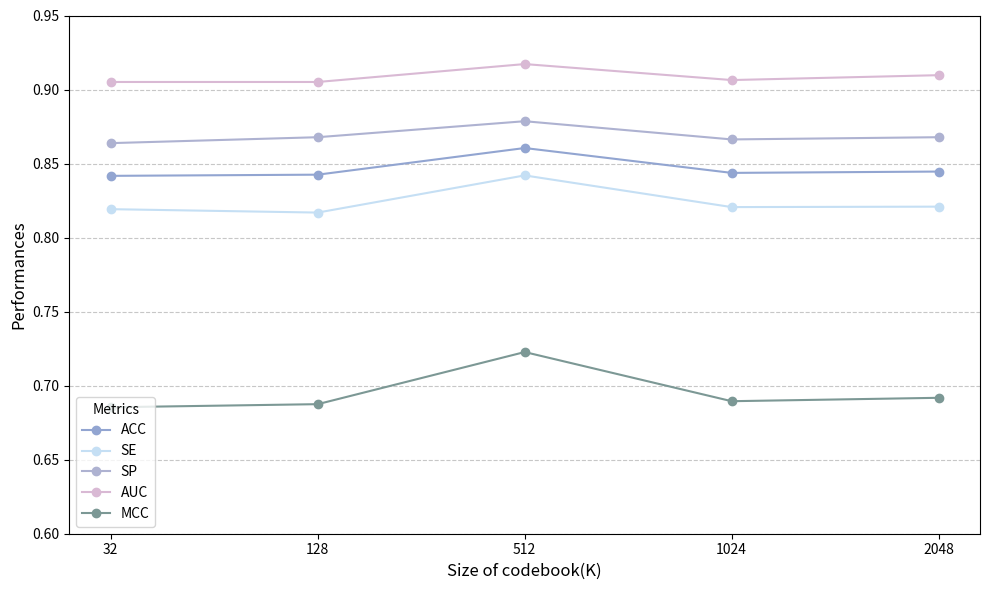

This figure's Python source:
import matplotlib.pyplot as plt
plt.rcParams['svg.fonttype'] = 'none'

# 数据准备
datasets = ['32', '128', '512', '1024', '2048']
methods = {
    'ACC':   [0.8417, 0.8425, 0.8605, 0.8437, 0.8446],
    'SE':    [0.8192, 0.8169, 0.8420, 0.8206, 0.8209],
    'SP':    [0.8638, 0.8678, 0.8786, 0.8663, 0.8678],
    'AUC':   [0.9051, 0.9051, 0.9172, 0.9064, 0.9097],
    'MCC':   [0.6854, 0.6875, 0.7227, 0.6895, 0.6918]
}

# 颜色列表
colors = ['#92A5D1', '#C5DFF4', '#AEB2D1', '#D9B9D4', '#7C9895']
#colors = ['#92A5D1', '#C5DFF4', '#AEB2D1', '#D9B9D4', '#7C9895', '#C9DCC4']
# 创建图表
plt.figure(figsize=(10, 6))

# 遍历方法，绘制折线
for idx, (method, performance) in enumerate(methods.items()):
    plt.plot(datasets, performance, marker='o', label=method, color=colors[idx])

# 图表细节
plt.xlabel('Size of codebook(K)', fontsize=12)
plt.ylabel('Performances', fontsize=12)
plt.ylim(0.6, 0.95 )
plt.grid(axis='y', linestyle='--', alpha=0.7)
plt.legend(title="Metrics", fontsize=10, loc='lower left')
plt.tight_layout()
plt.savefig('vqsize_Brokenline_comparison.svg', format='svg')
# 显示图表
plt.show()